Run: headless pygame with SDL's dummy video driver; simulated clock (each Clock.tick advances the game by its frame time, no real sleeping); random seed 0; keys injected as events and as key.get_pressed() state; no mouse input.
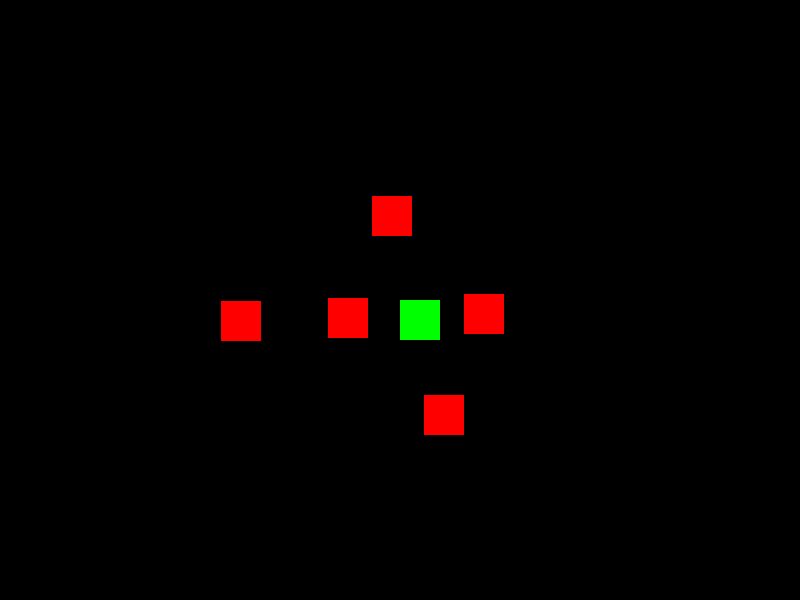
Frame 1 of 4 · flips 1–60 · no input
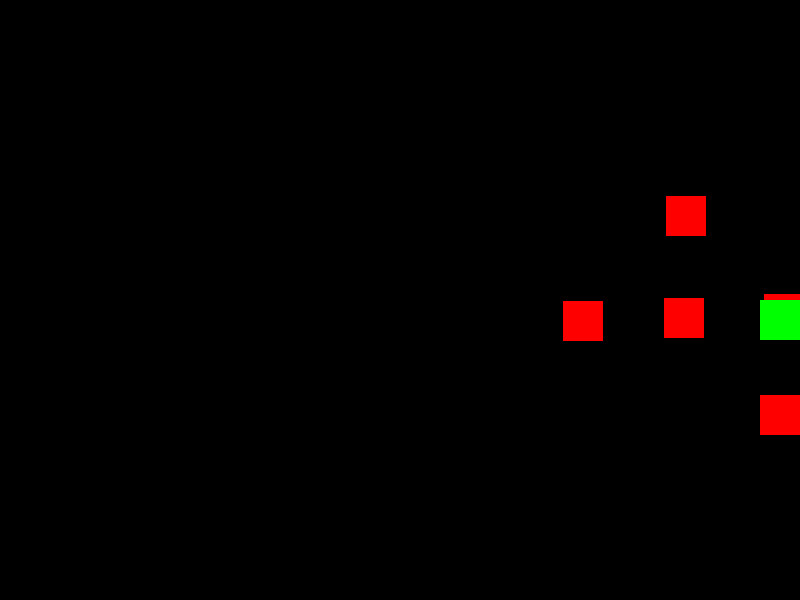
Frame 2 of 4 · flips 61–180 · tapped SPACE, RETURN · held RIGHT (→), D
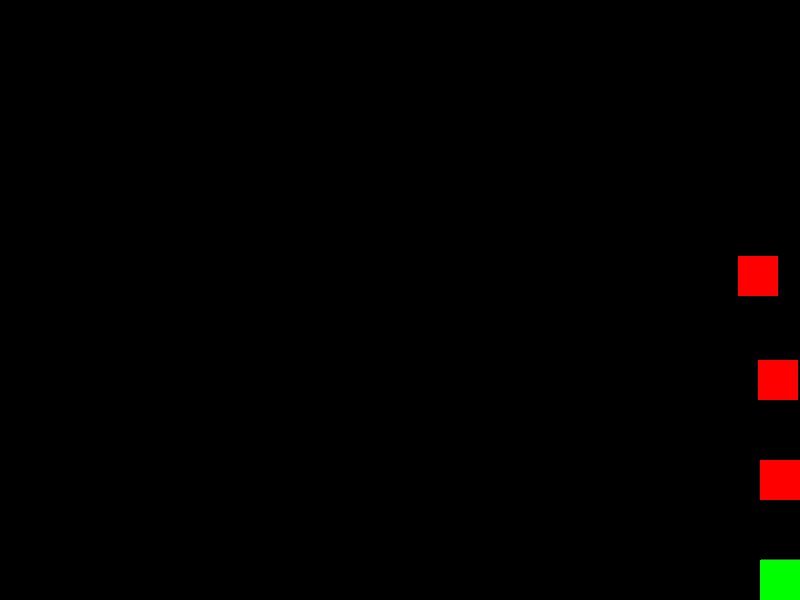
Frame 3 of 4 · flips 181–300 · held DOWN (↓), S
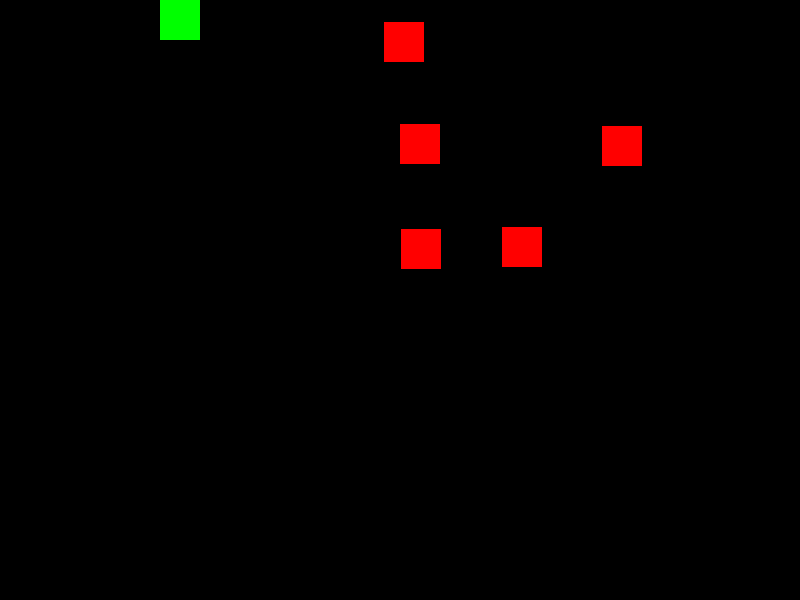
Frame 4 of 4 · flips 301–420 · held LEFT (←), A, UP (↑), W

The pygame program that drew these frames:

import pygame
import sys
import random

pygame.init()

# Constants
SCREEN_WIDTH = 800
SCREEN_HEIGHT = 600
TANK_WIDTH = 40
TANK_HEIGHT = 40

TANK_COLOR = (0, 255, 0) # Green
BLACK = (0, 0, 0)
ENEMY_COLOR = (255, 0, 0) # Red

ENEMY_COUNT = 5

# Create the game screen
screen = pygame.display.set_mode((SCREEN_WIDTH, SCREEN_HEIGHT))
pygame.display.set_caption("Tank Battle")

# Define the Player Tank class
class PlayerTank:
    def __init__(self, x, y):
        self.x = x
        self.y = y
        self.width = TANK_WIDTH
        self.height = TANK_HEIGHT
        self.color = TANK_COLOR
        self.speed = 5

    def move(self, keys):
        if keys[pygame.K_UP] and self.y > 0:
            self.y -= self.speed
        if keys[pygame.K_DOWN] and self.y < SCREEN_HEIGHT - self.height:
            self.y += self.speed
        if keys[pygame.K_LEFT] and self.x > 0:
            self.x -= self.speed
        if keys[pygame.K_RIGHT] and self.x < SCREEN_WIDTH - self.width:
            self.x += self.speed
    
    def draw(self):
        pygame.draw.rect(screen, self.color, (self.x, self.y, self.width, self.height))

class EnemyTank:
    def __init__(self, x, y):
        self.x = x
        self.y = y
        self.width = TANK_WIDTH
        self.height = TANK_HEIGHT
        self.color = ENEMY_COLOR
        self.speed = 3 # slower than the player

    def move_randomly(self):
        direction = random.choice(['up', 'down', 'left', 'right'])
        if direction == 'up' and self.y > 0:
            self.y -= self.speed
        elif direction == 'down' and self.y < SCREEN_HEIGHT - self.height:
            self.y += self.speed
        elif direction == 'left' and self.x > 0:
            self.x -= self.speed
        elif direction == 'right' and self.x < SCREEN_WIDTH - self.width:
            self.x += self.speed

    def move_towards_player(self, player_x, player_y, enemy_tanks):
        # Avoid collision with other enemy tanks
        for enemy in enemy_tanks:
            if enemy != self: # Don't check collision with itself
                if abs(self.x - enemy.x) < 100 and abs(self.y - enemy.y) < 100:
                    if self.x < enemy.x:
                        self.x -= self.speed # move left
                    elif self.x > enemy.x:
                        self.x += self.speed # move right
                
                    if self.y < enemy.y:
                        self.y -= self.speed # move up
                    elif self.y > enemy.y:
                        self.y += self.speed # move down
                    return # exit if avoiding another empty tank

        if self.x < player_x:
            self.x += self.speed
        elif self.x > player_x:
            self.x -= self.speed

        if self.y < player_y:
            self.y += self.speed
        elif self.y > player_y:
            self.y -= self.speed
        
    def draw(self):
        pygame.draw.rect(screen, self.color, (self.x, self.y, self.width, self.height))
        

# Main game loop
def main():
    clock = pygame.time.Clock()
    player_tank = PlayerTank(SCREEN_WIDTH // 2, SCREEN_HEIGHT // 2)

    enemy_tanks = [EnemyTank(random.randint(0, SCREEN_WIDTH - TANK_WIDTH), 
                            random.randint(0, SCREEN_HEIGHT - TANK_HEIGHT)) 
                            for _ in range(ENEMY_COUNT)]


    while True:
        screen.fill(BLACK)
    
        for event in pygame.event.get():
            if event.type == pygame.QUIT:
                pygame.quit()
                sys.exit()

        # Check for player input
        keys = pygame.key.get_pressed()
        player_tank.move(keys)

        # Move and draw each enemy tank
        for enemy in enemy_tanks:
            # enemy.move_randomly()
            enemy.move_towards_player(player_tank.x, player_tank.y, enemy_tanks)
            enemy.draw()

        # Draw player tank
        player_tank.draw()

        pygame.display.update()
        clock.tick(60) # 60 frames per second

if __name__ == "__main__":
    main()
